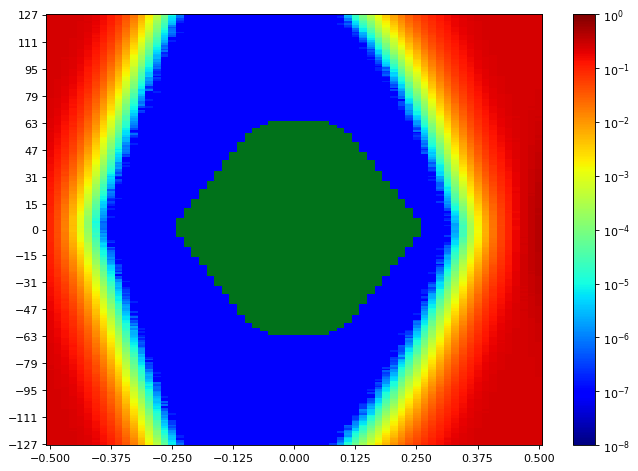

Data behind this chart, as committed beside it:
SW Version, 2020.2.2
Date and Time Started, 2022-Jun-08 19:32:26
Date and Time Ended, 2022-Jun-08 19:33:10
Scan Name, Scan 111
Link Settings, 
Reset RX After Applying Settings, false
Open Area, 8476
Horizontal Opening, 43
Horizontal Percentage, 66.15
Vertical Opening, 255
Vertical Percentage, 100
Dwell, BER
Dwell BER, 1e-5
Dwell Time, 0
Horizontal Increment, 1
Horizontal Range, -0.500 UI to 0.500 UI
Vertical Increment, 1
Vertical Range, 100%
Misc Info, ELF Version: 0x0009 SVN: 16356
Scan Start
2d statistical, -32, -31, -30, -29, -28, -27, -26, -25, -24, -23, -22, -21, -20, -19, -18, -17, -16, -15, -14, -13, -12, -11, -10
127, 0.2502, 0.2504, 0.2491, 0.247, 0.2434, 0.2274, 0.2051, 0.171, 0.1297, 0.08278, 0.04726, 0.02126, 0.007748, 0.002477, 0.0005239, 9.46059e-05, 1.04906e-05, 7.62951e-07, 9.53689e-08, 9.53689e-08, 9.53689e-08, 9.53689e-08, 9.53689e-08
126, 0.2496, 0.2499, 0.249, 0.2456, 0.2428, 0.2282, 0.2008, 0.1622, 0.1215, 0.08171, 0.04327, 0.01947, 0.006891, 0.002052, 0.0004541, 8.39246e-05, 1.02998e-05, 9.53689e-07, 9.53689e-08, 9.53689e-08, 9.53689e-08, 9.53689e-08, 9.53689e-08
125, 0.2499, 0.2444, 0.2498, 0.2478, 0.2395, 0.2258, 0.197, 0.1649, 0.113, 0.07455, 0.04064, 0.01828, 0.006198, 0.001716, 0.0003599, 6.97147e-05, 6.29435e-06, 7.62951e-07, 9.53689e-08, 9.53689e-08, 9.53689e-08, 9.53689e-08, 9.53689e-08
124, 0.2499, 0.2493, 0.249, 0.247, 0.2401, 0.2247, 0.1929, 0.1593, 0.1108, 0.07172, 0.03743, 0.016, 0.005302, 0.00154, 0.000314, 4.95918e-05, 5.5314e-06, 3.81476e-07, 9.53689e-08, 9.53689e-08, 9.53689e-08, 9.53689e-08, 9.53689e-08
123, 0.2494, 0.2496, 0.2473, 0.2462, 0.2399, 0.2201, 0.1944, 0.1527, 0.1078, 0.06914, 0.03395, 0.01523, 0.005047, 0.001325, 0.0002543, 4.10086e-05, 4.86381e-06, 2.86107e-07, 9.53689e-08, 9.53689e-08, 9.53689e-08, 9.53689e-08, 9.53689e-08
122, 0.2498, 0.2501, 0.2493, 0.2447, 0.2366, 0.2209, 0.1869, 0.1489, 0.1066, 0.06247, 0.03106, 0.01427, 0.00441, 0.001171, 0.0002131, 3.41421e-05, 3.71939e-06, 1.90738e-07, 9.53689e-08, 9.53689e-08, 9.53689e-08, 9.53689e-08, 9.53689e-08
121, 0.2501, 0.2494, 0.2487, 0.2451, 0.2366, 0.2164, 0.1853, 0.1449, 0.1009, 0.06122, 0.02905, 0.01205, 0.00388, 0.0009857, 0.0001747, 2.72755e-05, 2.7657e-06, 9.53689e-08, 9.53689e-08, 9.53689e-08, 9.53689e-08, 9.53689e-08, 9.53689e-08
120, 0.2494, 0.2481, 0.2481, 0.244, 0.2349, 0.216, 0.1764, 0.1415, 0.09766, 0.05608, 0.02764, 0.01114, 0.003331, 0.0008227, 0.0001421, 2.16487e-05, 1.04906e-06, 9.53689e-08, 9.53689e-08, 9.53689e-08, 9.53689e-08, 9.53689e-08, 9.53689e-08
119, 0.2494, 0.2494, 0.2488, 0.2435, 0.2343, 0.2131, 0.1797, 0.1382, 0.09284, 0.05226, 0.02472, 0.01033, 0.00306, 0.0007952, 0.0001401, 1.97414e-05, 4.76844e-07, 9.53689e-08, 9.53689e-08, 9.53689e-08, 9.53689e-08, 9.53689e-08, 9.53689e-08
118, 0.2494, 0.2491, 0.2475, 0.2411, 0.2295, 0.2088, 0.1714, 0.1345, 0.08767, 0.05072, 0.02361, 0.008707, 0.002617, 0.0007122, 0.0001094, 1.43053e-05, 7.62951e-07, 9.53689e-08, 9.53689e-08, 9.53689e-08, 9.53689e-08, 9.53689e-08, 9.53689e-08
117, 0.2499, 0.2499, 0.2478, 0.2425, 0.23, 0.2079, 0.1677, 0.1253, 0.08523, 0.04759, 0.02097, 0.007882, 0.00231, 0.0005526, 9.23171e-05, 9.15541e-06, 8.5832e-07, 9.53689e-08, 9.53689e-08, 9.53689e-08, 9.53689e-08, 9.53689e-08, 9.53689e-08
116, 0.2481, 0.2488, 0.247, 0.2415, 0.2288, 0.2049, 0.1663, 0.1222, 0.07983, 0.04362, 0.01971, 0.007453, 0.002167, 0.0004173, 7.19081e-05, 8.20172e-06, 1.04906e-06, 1.90738e-07, 9.53689e-08, 9.53689e-08, 9.53689e-08, 9.53689e-08, 9.53689e-08
115, 0.2504, 0.2493, 0.2464, 0.2424, 0.227, 0.2009, 0.1634, 0.1182, 0.0765, 0.04113, 0.01787, 0.006777, 0.00182, 0.0003763, 5.91287e-05, 6.19898e-06, 6.67582e-07, 9.53689e-08, 9.53689e-08, 9.53689e-08, 9.53689e-08, 9.53689e-08, 9.53689e-08
114, 0.2491, 0.2487, 0.2476, 0.2395, 0.2258, 0.1998, 0.1539, 0.1147, 0.07188, 0.03875, 0.01657, 0.005908, 0.001602, 0.0003288, 5.02594e-05, 4.2916e-06, 4.76844e-07, 9.53689e-08, 9.53689e-08, 9.53689e-08, 9.53689e-08, 9.53689e-08, 9.53689e-08
113, 0.2494, 0.2496, 0.2469, 0.2388, 0.2235, 0.1943, 0.1586, 0.1128, 0.06961, 0.03675, 0.01514, 0.005466, 0.001388, 0.0002735, 3.86244e-05, 4.19623e-06, 9.53689e-08, 9.53689e-08, 9.53689e-08, 9.53689e-08, 9.53689e-08, 9.53689e-08, 9.53689e-08
112, 0.2491, 0.2482, 0.2457, 0.237, 0.2207, 0.1884, 0.1448, 0.1054, 0.06577, 0.03448, 0.01356, 0.00468, 0.001209, 0.0002272, 3.35698e-05, 3.52865e-06, 9.53689e-08, 9.53689e-08, 9.53689e-08, 9.53689e-08, 9.53689e-08, 9.53689e-08, 9.53689e-08
111, 0.2494, 0.2487, 0.2459, 0.2358, 0.2199, 0.1895, 0.147, 0.1028, 0.06293, 0.03094, 0.0123, 0.004253, 0.001076, 0.0001857, 2.37469e-05, 2.47959e-06, 1.90738e-07, 9.53689e-08, 9.53689e-08, 9.53689e-08, 9.53689e-08, 9.53689e-08, 9.53689e-08
110, 0.2493, 0.2473, 0.245, 0.2355, 0.2173, 0.1827, 0.1399, 0.09362, 0.05848, 0.02921, 0.01121, 0.003776, 0.0008479, 0.0001467, 2.20302e-05, 2.00275e-06, 9.53689e-08, 9.53689e-08, 9.53689e-08, 9.53689e-08, 9.53689e-08, 9.53689e-08, 9.53689e-08
109, 0.2501, 0.2482, 0.2441, 0.2334, 0.215, 0.1796, 0.1359, 0.09122, 0.05608, 0.0267, 0.01014, 0.003298, 0.0007904, 0.000116, 1.67849e-05, 1.2398e-06, 9.53689e-08, 9.53689e-08, 9.53689e-08, 9.53689e-08, 9.53689e-08, 9.53689e-08, 9.53689e-08
108, 0.2494, 0.2472, 0.2442, 0.2326, 0.2093, 0.1765, 0.134, 0.08943, 0.05244, 0.02369, 0.009311, 0.002942, 0.0006771, 0.0001117, 1.2398e-05, 5.72213e-07, 9.53689e-08, 9.53689e-08, 9.53689e-08, 9.53689e-08, 9.53689e-08, 9.53689e-08, 9.53689e-08
107, 0.2494, 0.2482, 0.2425, 0.2327, 0.208, 0.1762, 0.1304, 0.08426, 0.04952, 0.02356, 0.008544, 0.002657, 0.0005422, 8.36385e-05, 8.20172e-06, 7.62951e-07, 9.53689e-08, 9.53689e-08, 9.53689e-08, 9.53689e-08, 9.53689e-08, 9.53689e-08, 9.53689e-08
106, 0.2498, 0.2472, 0.2419, 0.2291, 0.2052, 0.1701, 0.1267, 0.08185, 0.04569, 0.02172, 0.007666, 0.002312, 0.0004918, 7.31479e-05, 7.72488e-06, 3.81476e-07, 9.53689e-08, 9.53689e-08, 9.53689e-08, 9.53689e-08, 9.53689e-08, 9.53689e-08, 9.53689e-08
105, 0.2485, 0.2466, 0.2422, 0.2299, 0.2007, 0.1624, 0.1202, 0.07892, 0.04342, 0.01951, 0.006883, 0.002008, 0.0003934, 5.8175e-05, 5.8175e-06, 8.5832e-07, 9.53689e-08, 9.53689e-08, 9.53689e-08, 9.53689e-08, 9.53689e-08, 9.53689e-08, 9.53689e-08
104, 0.2493, 0.2463, 0.2401, 0.2255, 0.199, 0.1649, 0.116, 0.07347, 0.04091, 0.01801, 0.006137, 0.00179, 0.0003254, 5.38834e-05, 4.48234e-06, 1.90738e-07, 9.53689e-08, 9.53689e-08, 9.53689e-08, 9.53689e-08, 9.53689e-08, 9.53689e-08, 9.53689e-08
103, 0.2493, 0.2466, 0.2394, 0.2212, 0.1959, 0.1575, 0.114, 0.07175, 0.03789, 0.01681, 0.005675, 0.001451, 0.0002998, 4.55863e-05, 2.95644e-06, 2.86107e-07, 9.53689e-08, 9.53689e-08, 9.53689e-08, 9.53689e-08, 9.53689e-08, 9.53689e-08, 9.53689e-08
102, 0.249, 0.2456, 0.2384, 0.221, 0.1918, 0.1568, 0.1114, 0.06893, 0.03447, 0.01496, 0.005123, 0.001332, 0.000241, 3.50004e-05, 2.57496e-06, 2.86107e-07, 9.53689e-08, 9.53689e-08, 9.53689e-08, 9.53689e-08, 9.53689e-08, 9.53689e-08, 9.53689e-08
101, 0.2488, 0.2453, 0.2369, 0.2195, 0.1907, 0.1507, 0.1062, 0.06429, 0.03255, 0.01428, 0.004573, 0.001234, 0.0002213, 2.29839e-05, 2.7657e-06, 9.53689e-08, 9.53689e-08, 9.53689e-08, 9.53689e-08, 9.53689e-08, 9.53689e-08, 9.53689e-08, 9.53689e-08
100, 0.2488, 0.2456, 0.2373, 0.2173, 0.1864, 0.1479, 0.1026, 0.06047, 0.0322, 0.01306, 0.004028, 0.001062, 0.0002101, 2.36515e-05, 1.62127e-06, 9.53689e-08, 9.53689e-08, 9.53689e-08, 9.53689e-08, 9.53689e-08, 9.53689e-08, 9.53689e-08, 9.53689e-08
99, 0.2493, 0.2441, 0.2321, 0.2151, 0.1853, 0.143, 0.09669, 0.05753, 0.03, 0.01187, 0.003569, 0.0009232, 0.0001581, 1.76432e-05, 1.81201e-06, 9.53689e-08, 9.53689e-08, 9.53689e-08, 9.53689e-08, 9.53689e-08, 9.53689e-08, 9.53689e-08, 9.53689e-08
98, 0.2479, 0.2437, 0.2313, 0.2133, 0.1815, 0.1386, 0.09345, 0.05384, 0.02666, 0.01055, 0.003229, 0.0007715, 0.0001268, 1.41146e-05, 1.2398e-06, 9.53689e-08, 9.53689e-08, 9.53689e-08, 9.53689e-08, 9.53689e-08, 9.53689e-08, 9.53689e-08, 9.53689e-08
97, 0.247, 0.2434, 0.233, 0.2082, 0.1778, 0.1341, 0.08893, 0.05208, 0.02498, 0.0101, 0.002809, 0.0007138, 0.0001149, 1.14443e-05, 8.5832e-07, 9.53689e-08, 9.53689e-08, 9.53689e-08, 9.53689e-08, 9.53689e-08, 9.53689e-08, 9.53689e-08, 9.53689e-08
96, 0.2481, 0.2442, 0.2306, 0.2112, 0.1708, 0.1265, 0.08587, 0.04825, 0.02361, 0.009028, 0.002677, 0.0005826, 9.15541e-05, 1.02045e-05, 5.72213e-07, 9.53689e-08, 9.53689e-08, 9.53689e-08, 9.53689e-08, 9.53689e-08, 9.53689e-08, 9.53689e-08, 9.53689e-08
95, 0.247, 0.2424, 0.2299, 0.2063, 0.1727, 0.1232, 0.08176, 0.04618, 0.02107, 0.008108, 0.002309, 0.0004658, 7.03822e-05, 7.43877e-06, 7.62951e-07, 9.53689e-08, 9.53689e-08, 9.53689e-08, 9.53689e-08, 9.53689e-08, 9.53689e-08, 9.53689e-08, 9.53689e-08
94, 0.247, 0.2429, 0.2257, 0.2017, 0.1684, 0.1206, 0.07838, 0.04431, 0.01924, 0.007282, 0.002046, 0.0004378, 5.55047e-05, 6.29435e-06, 2.86107e-07, 9.53689e-08, 9.53689e-08, 9.53689e-08, 9.53689e-08, 9.53689e-08, 9.53689e-08, 9.53689e-08, 9.53689e-08
93, 0.2475, 0.2405, 0.2227, 0.1998, 0.1631, 0.1176, 0.07558, 0.04139, 0.01752, 0.006436, 0.00185, 0.0003946, 5.11177e-05, 5.34066e-06, 1.90738e-07, 9.53689e-08, 9.53689e-08, 9.53689e-08, 9.53689e-08, 9.53689e-08, 9.53689e-08, 9.53689e-08, 9.53689e-08
92, 0.247, 0.2407, 0.223, 0.1995, 0.1574, 0.1123, 0.07173, 0.03807, 0.01676, 0.005976, 0.001601, 0.0003373, 3.6717e-05, 3.43328e-06, 1.90738e-07, 9.53689e-08, 9.53689e-08, 9.53689e-08, 9.53689e-08, 9.53689e-08, 9.53689e-08, 9.53689e-08, 9.53689e-08
91, 0.2475, 0.2391, 0.2225, 0.1972, 0.1542, 0.1088, 0.06788, 0.0362, 0.01599, 0.005331, 0.001453, 0.0002945, 3.16625e-05, 3.62402e-06, 2.86107e-07, 9.53689e-08, 9.53689e-08, 9.53689e-08, 9.53689e-08, 9.53689e-08, 9.53689e-08, 9.53689e-08, 9.53689e-08
90, 0.247, 0.2376, 0.22, 0.1897, 0.1536, 0.1096, 0.06448, 0.03514, 0.01514, 0.004977, 0.00128, 0.0002332, 2.70848e-05, 4.00549e-06, 9.53689e-08, 9.53689e-08, 9.53689e-08, 9.53689e-08, 9.53689e-08, 9.53689e-08, 9.53689e-08, 9.53689e-08, 9.53689e-08
89, 0.2464, 0.2372, 0.218, 0.191, 0.1482, 0.1011, 0.06158, 0.03216, 0.01408, 0.004475, 0.001044, 0.0002091, 2.5845e-05, 1.62127e-06, 2.86107e-07, 9.53689e-08, 9.53689e-08, 9.53689e-08, 9.53689e-08, 9.53689e-08, 9.53689e-08, 9.53689e-08, 9.53689e-08
88, 0.244, 0.235, 0.2131, 0.1894, 0.1457, 0.09649, 0.0585, 0.03057, 0.01243, 0.0041, 0.0009571, 0.0001749, 2.03136e-05, 1.90738e-06, 1.90738e-07, 9.53689e-08, 9.53689e-08, 9.53689e-08, 9.53689e-08, 9.53689e-08, 9.53689e-08, 9.53689e-08, 9.53689e-08
... 216 more rows
